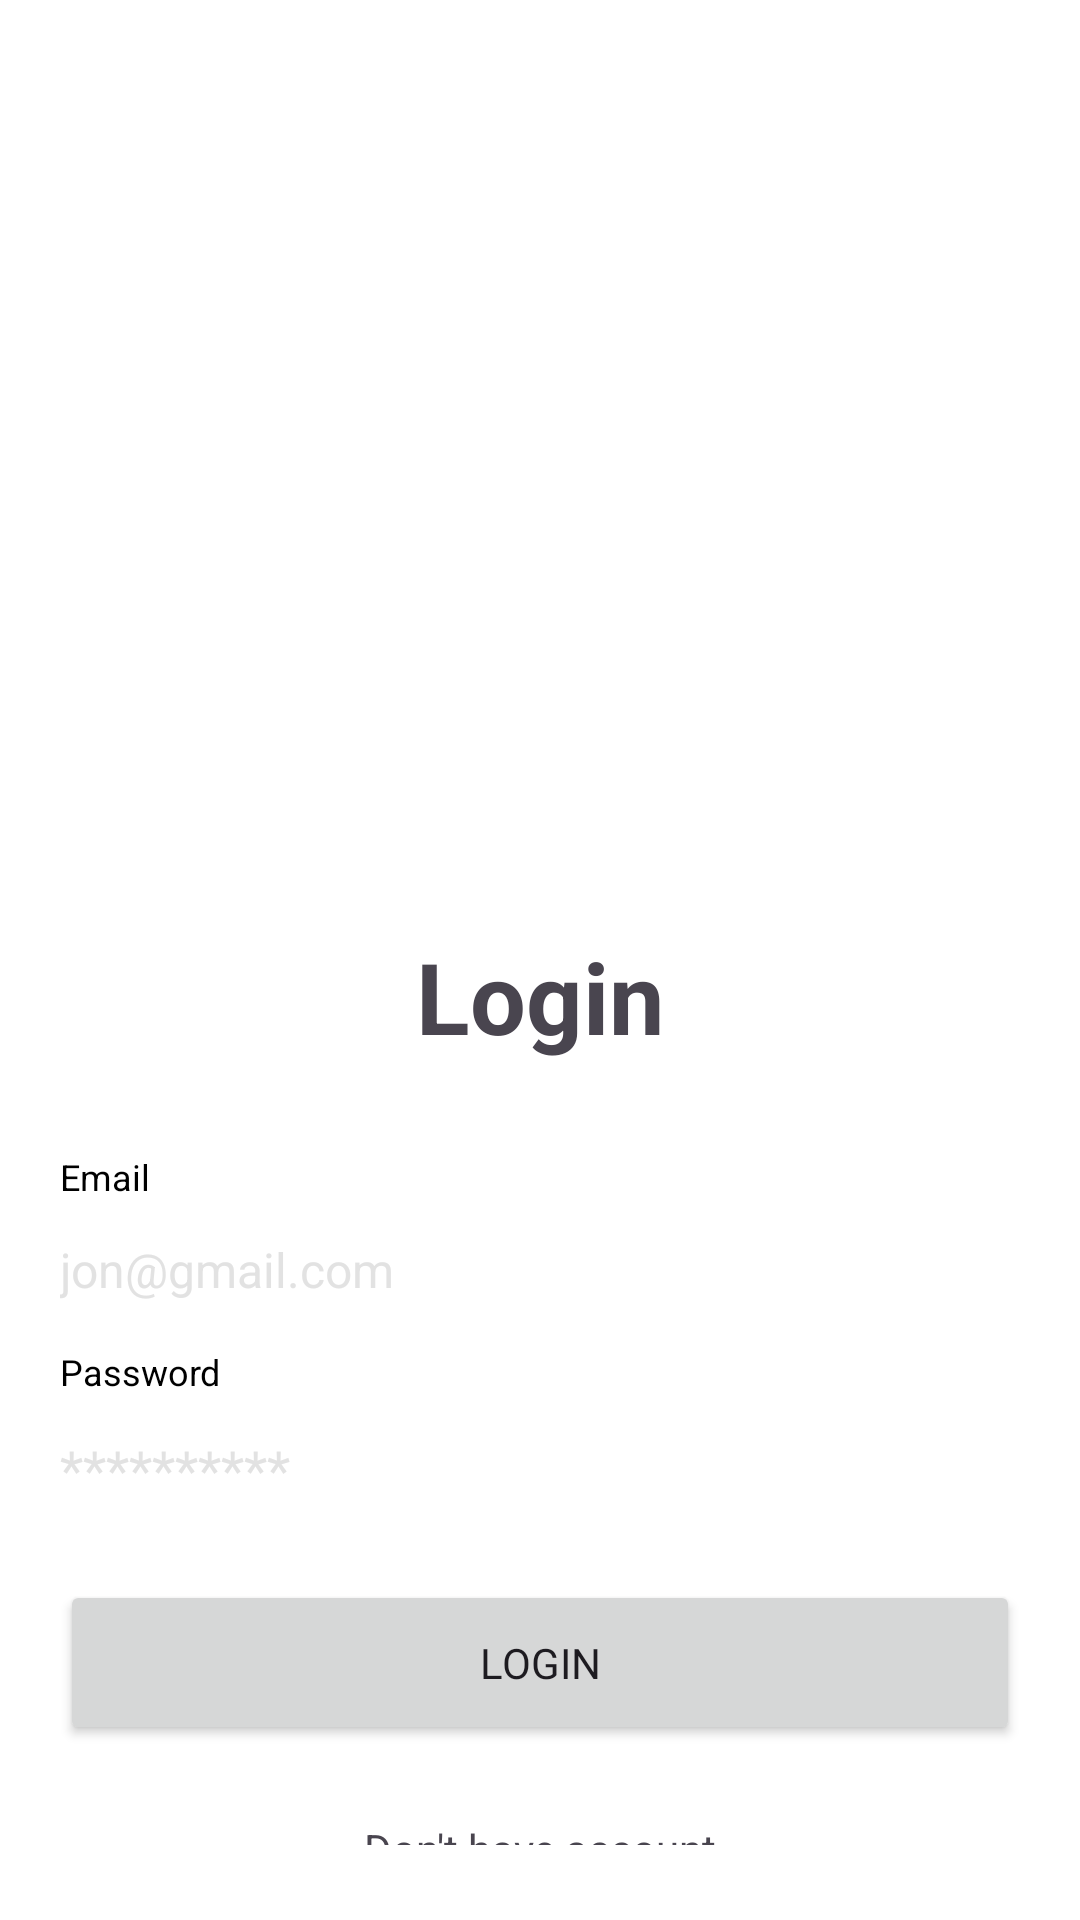

Layout XML and referenced resources for this Android screen:
<!-- AndroidManifest.xml: application theme Theme.Tamater -->
<!-- res/layout/fragment_login.xml -->
<?xml version="1.0" encoding="utf-8"?>
<LinearLayout xmlns:android="http://schemas.android.com/apk/res/android"
    xmlns:tools="http://schemas.android.com/tools"
    android:layout_width="match_parent"
    android:layout_height="match_parent"
    android:padding="10dp"
    android:background="#ffffff"
    tools:context=".fragments.LoginFragment">

    <LinearLayout
        android:layout_width="match_parent"
        android:layout_height="match_parent"
        android:orientation="vertical"
        android:gravity="center">

        <ImageView
            android:layout_width="match_parent"
            android:layout_height="300dp"
            android:src="@drawable/login_avtar"/>


        <TextView
            android:layout_width="match_parent"
            android:layout_height="wrap_content"
            android:text="@string/login"
            android:textAlignment="center"
            android:textSize="33dp"
            android:textStyle="bold"/>

        <LinearLayout
            android:layout_width="match_parent"
            android:layout_height="wrap_content"
            android:layout_marginTop="20dp"
            android:padding="10dp"
            android:orientation="vertical">

            <TextView
                android:layout_width="wrap_content"
                android:layout_height="wrap_content"
                android:text="@string/email"
                android:textColor="@color/black"
                android:textSize="12sp" />

            <EditText
                android:id="@+id/txt_email"
                android:layout_width="match_parent"
                android:layout_height="wrap_content"
                android:layout_marginTop="7dp"
                android:background="@android:color/transparent"
                android:hint="@string/jon_gmail_com"
                android:paddingTop="5dp"
                android:paddingBottom="5dp"
                android:inputType="textEmailAddress"
                android:textColor="@color/black"
                android:textColorHint="#dddd"
                android:textSize="16sp" />

            <TextView
                android:layout_width="wrap_content"
                android:layout_height="wrap_content"
                android:text="@string/password"
                android:layout_marginTop="10dp"
                android:textColor="@color/black"
                android:textSize="12sp" />

            <EditText
                android:id="@+id/txt_password"
                android:layout_width="match_parent"
                android:layout_height="wrap_content"
                android:layout_marginTop="7dp"
                android:background="@android:color/transparent"
                android:hint="@string/hint_password"
                android:paddingTop="5dp"
                android:paddingBottom="5dp"
                android:inputType="textPassword"
                android:textColor="@color/black"
                android:textColorHint="#dddd"
                android:textSize="18sp" />

            <Button
                android:layout_width="match_parent"
                android:layout_height="55dp"
                android:text="@string/login_cap"
                android:layout_marginTop="20dp"
                android:id="@+id/btn_login"/>

            <ProgressBar
                android:layout_width="wrap_content"
                android:layout_height="wrap_content"
                android:layout_gravity="center_horizontal"
                android:layout_marginTop="20dp"
                android:id="@+id/progressbar"
                android:visibility="gone"/>

            <TextView
                android:layout_width="match_parent"
                android:layout_height="wrap_content"
                android:layout_marginTop="20dp"
                android:padding="5dp"
                android:text="@string/don_t_have_account"
                android:textAlignment="center"
                android:id="@+id/tv_signup"/>

        </LinearLayout>
    </LinearLayout>

</LinearLayout>
<!-- resources referenced by this layout -->
<resources>
  <color name="black">#FF000000</color>
  <string name="don_t_have_account">Don\'t have account</string>
  <string name="email">Email</string>
  <string name="hint_password">**********</string>
  <string name="jon_gmail_com">jon@gmail.com</string>
  <string name="login">Login</string>
  <string name="login_cap">LOGIN</string>
  <string name="password">Password</string>
  <style name="Theme.Tamater" parent="Base.Theme.Tamater" />
  <style name="Base.Theme.Tamater" parent="Theme.Material3.DayNight.NoActionBar">
          
           <item name="colorPrimary">#F04B4B</item>
          <item name="fontFamily">@font/tamater_font</item>
      </style>
</resources>
